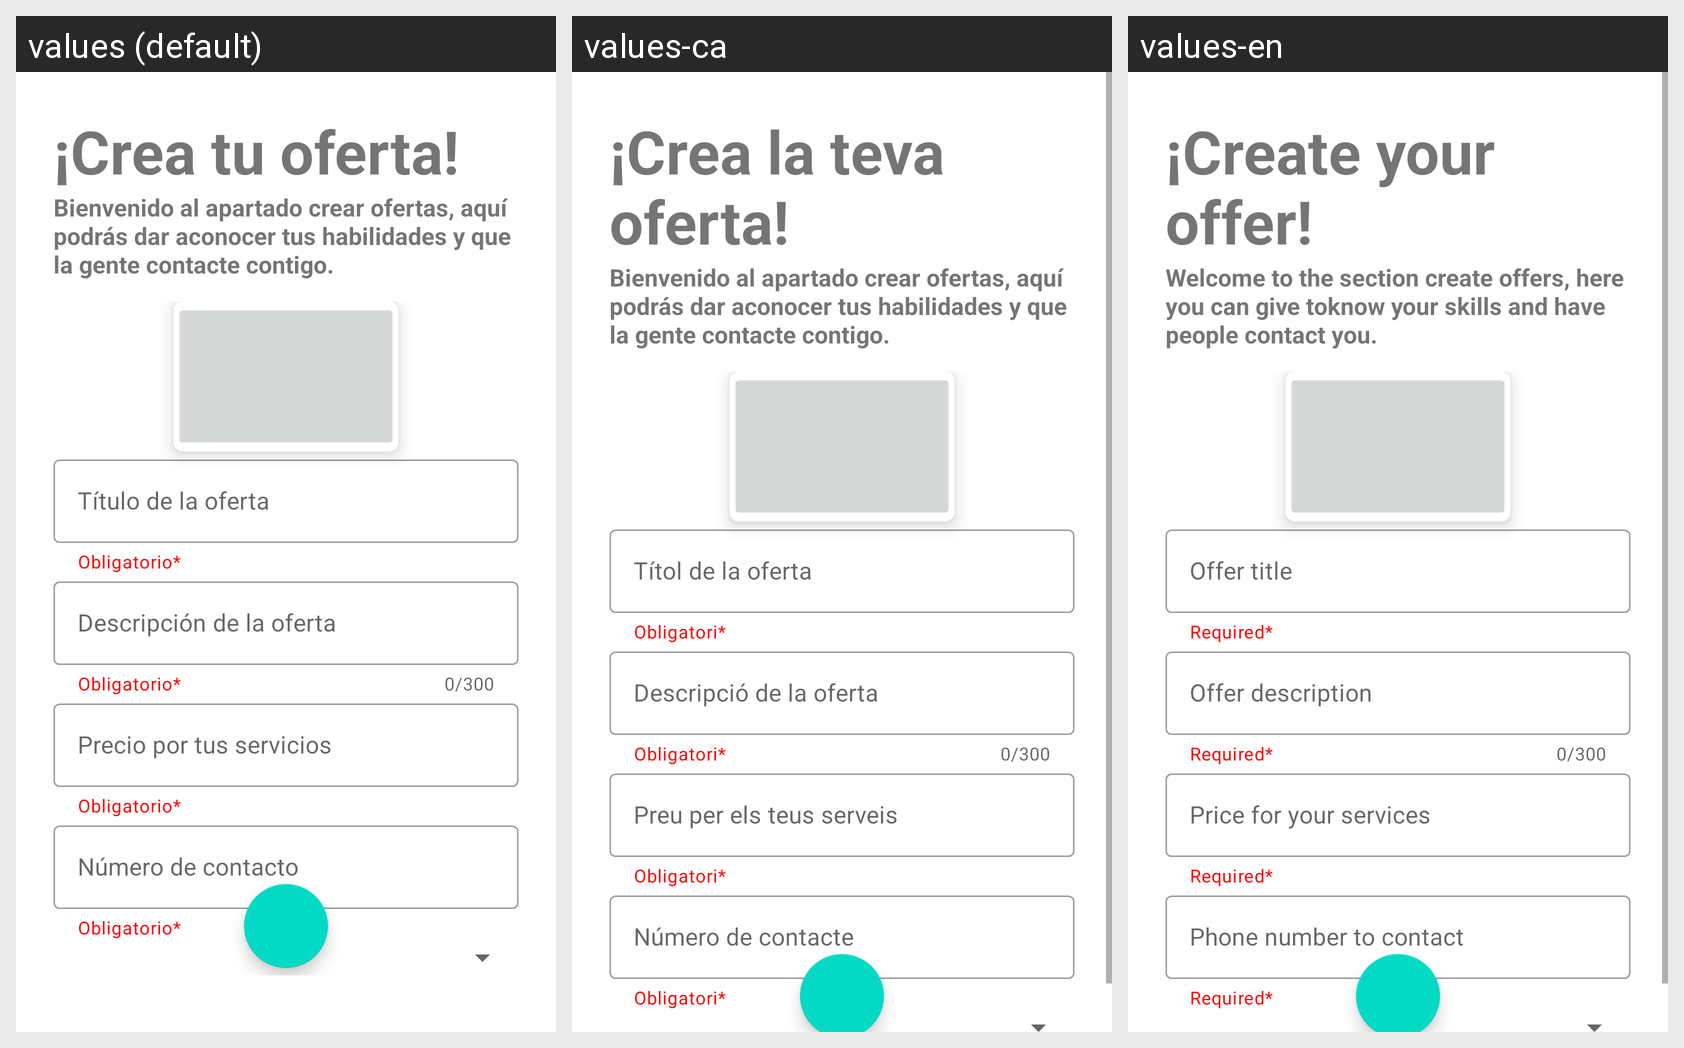

Locale-by-locale string values for the Android screen shown in this grid:
Android screen res/layout/crearpost_fragment.xml rendered under 3 locales, left to right: values (default), values-ca, values-en. Device: Nexus 5 (rendered at 1080×1920; each locale shown at half size, 540×960, under a caption strip naming it); theme Theme.FreeNomo.
Strings drawn on this screen, with the default value and each locale's value (text and hints the layout hard-codes, and strings that could not be matched under every locale, appear in the picture but are not listed):

tituloPage
  values: ¡Crea tu oferta!
  values-ca: ¡Crea la teva oferta!
  values-en: ¡Create your offer!

miniTituloPage
  values: Bienvenido al apartado crear ofertas, aquí podrás dar aconocer tus habilidades y que la gente contacte contigo.
  values-ca: Bienvenido al apartado crear ofertas, aquí podrás dar aconocer tus habilidades y que la gente contacte contigo.
  values-en: Welcome to the section create offers, here you can give toknow your skills and have people contact you.

tituloPost
  values: Título de la oferta
  values-ca: Títol de la oferta
  values-en: Offer title

obligatorio
  values: Obligatorio*
  values-ca: Obligatori*
  values-en: Required*

descripcionPost
  values: Descripción de la oferta
  values-ca: Descripció de la oferta
  values-en: Offer description

precioPost
  values: Precio por tus servicios
  values-ca: Preu per els teus serveis
  values-en: Price for your services

telefonoPost
  values: Número de contacto
  values-ca: Número de contacte
  values-en: Phone number to contact
